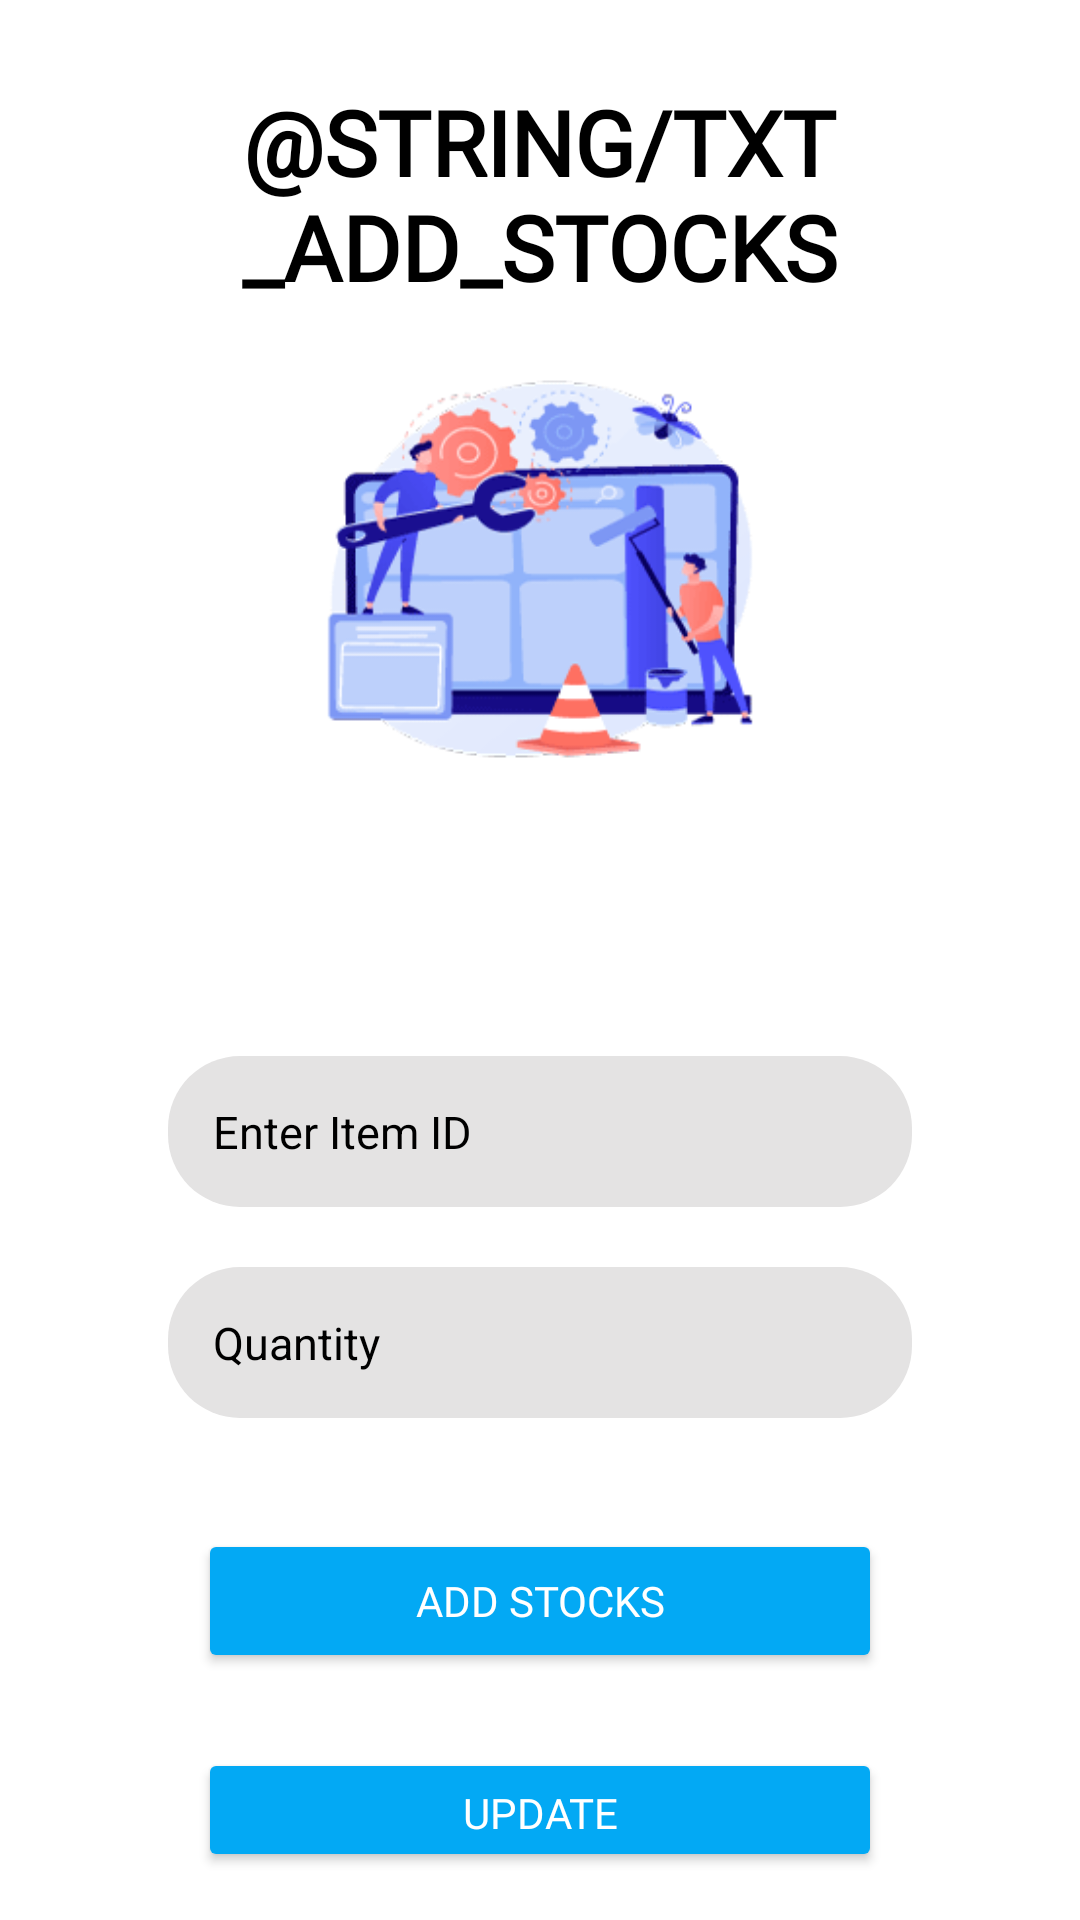

Produce the Android XML layout that renders to this screen, including the resource entries it uses.
<!-- AndroidManifest.xml: application theme Theme.FinalProject2 -->
<!-- res/layout/activity_admin_add_stocks.xml -->
<?xml version="1.0" encoding="utf-8"?>
<RelativeLayout xmlns:android="http://schemas.android.com/apk/res/android"
    xmlns:app="http://schemas.android.com/apk/res-auto"
    xmlns:tools="http://schemas.android.com/tools"
    android:layout_width="match_parent"
    android:layout_height="match_parent"
    android:padding="16dp"
    tools:context=".Admin.AdminAddStockActivity">

    <ImageView
        android:id="@+id/imageAwal"
        android:layout_width="198dp"
        android:layout_height="166dp"
        android:layout_centerHorizontal="true"
        android:layout_marginTop="90dp"
        android:src="@drawable/group_8" />

    <RelativeLayout
        android:layout_width="match_parent"
        android:layout_height="wrap_content"
        android:layout_below="@id/imageAwal"
        android:layout_marginTop="80dp"
        android:background="@drawable/shape1"
        android:backgroundTint="@color/White">

        <EditText
            android:id="@+id/etItemId"
            android:layout_width="match_parent"
            android:layout_height="wrap_content"
            android:layout_marginLeft="40dp"
            android:layout_marginTop="0dp"
            android:layout_marginRight="40dp"
            android:background="@drawable/shape2"
            android:drawablePadding="40dp"
            android:hint="@string/txt_enter_item_id"
            android:padding="15dp"
            android:textColorHint="@color/Black"
            android:textSize="15dp" />

        <EditText
            android:id="@+id/etQuantityItem"
            android:layout_width="match_parent"
            android:layout_height="wrap_content"
            android:layout_below="@+id/etItemId"
            android:layout_marginLeft="40dp"
            android:layout_marginTop="20dp"
            android:layout_marginRight="40dp"
            android:background="@drawable/shape2"
            android:drawablePadding="40dp"
            android:hint="Quantity"
            android:inputType="number"
            android:padding="15dp"
            android:textColorHint="@color/Black"
            android:textSize="15dp" />

        <Button
            android:id="@+id/btnAddStocks"
            android:layout_width="match_parent"
            android:layout_height="wrap_content"
            android:layout_below="@id/etQuantityItem"
            android:layout_marginLeft="50dp"
            android:layout_marginTop="37dp"
            android:layout_marginRight="50dp"
            android:backgroundTint="@color/primaryColor"
            android:fontFamily="@font/poppinsmedium"
            android:padding="12dp"
            android:text="Add Stocks"
            android:textColor="@color/White" />

        <Button
            android:id="@+id/btnUpdateId"
            android:layout_width="match_parent"
            android:layout_height="wrap_content"
            android:layout_below="@+id/btnAddStocks"
            android:layout_marginLeft="50dp"
            android:layout_marginTop="25dp"
            android:layout_marginRight="50dp"
            android:backgroundTint="@color/primaryColor"
            android:fontFamily="@font/poppinsmedium"
            android:padding="12dp"
            android:text="Update"
            android:textColor="@color/White"/>


    </RelativeLayout>


    <TextView
        android:id="@+id/tvTittleAddStock"
        android:layout_width="269dp"
        android:layout_height="wrap_content"
        android:layout_centerHorizontal="true"
        android:layout_marginTop="11dp"
        android:fontFamily="@font/poppinsmedium"
        android:text="@string/txt_add_stocks"
        android:textAlignment="center"
        android:textAllCaps="true"
        android:textColor="@color/black"
        android:textSize="30sp"
        android:textStyle="bold" />
</RelativeLayout>
<!-- resources referenced by this layout -->
<resources>
  <color name="Black">#000000</color>
  <color name="White">#FFFFFF</color>
  <color name="black">#FF000000</color>
  <color name="primaryColor">#03A9F4</color>
  <!-- drawable group_8: png bitmap (drawable, 13755 bytes) -->
  <!-- drawable shape1 (drawable) -->
  <?xml version="1.0" encoding="utf-8"?>
  <shape android:shape="rectangle" xmlns:android="http://schemas.android.com/apk/res/android">
          <solid android:color="@color/White"/>
          <corners android:topRightRadius="40dp"
              android:topLeftRadius="40dp"
  
              />
  </shape>
  <!-- drawable shape2 (drawable) -->
  <?xml version="1.0" encoding="utf-8"?>
  <shape xmlns:android="http://schemas.android.com/apk/res/android">
      <solid android:color="#E4E3E3"/>
  <corners android:radius="24dp"
      />
  </shape>
  <string name="txt_enter_item_id">Enter Item ID</string>
  <style name="Theme.FinalProject2" parent="Theme.MaterialComponents.DayNight.NoActionBar">
          
          <item name="android:colorPrimary">@color/primaryColor</item>
          <item name="android:colorSecondary">@color/secondaryColor</item>
          <item name="colorAccent">@color/Black</item>
          <item name="colorOnSecondary">@color/White</item>
          <item name="colorOnPrimary">@color/Backgroud</item>
      </style>
  <color name="secondaryColor">#34675C</color>
  <color name="Backgroud">#E5E5E5</color>
</resources>
